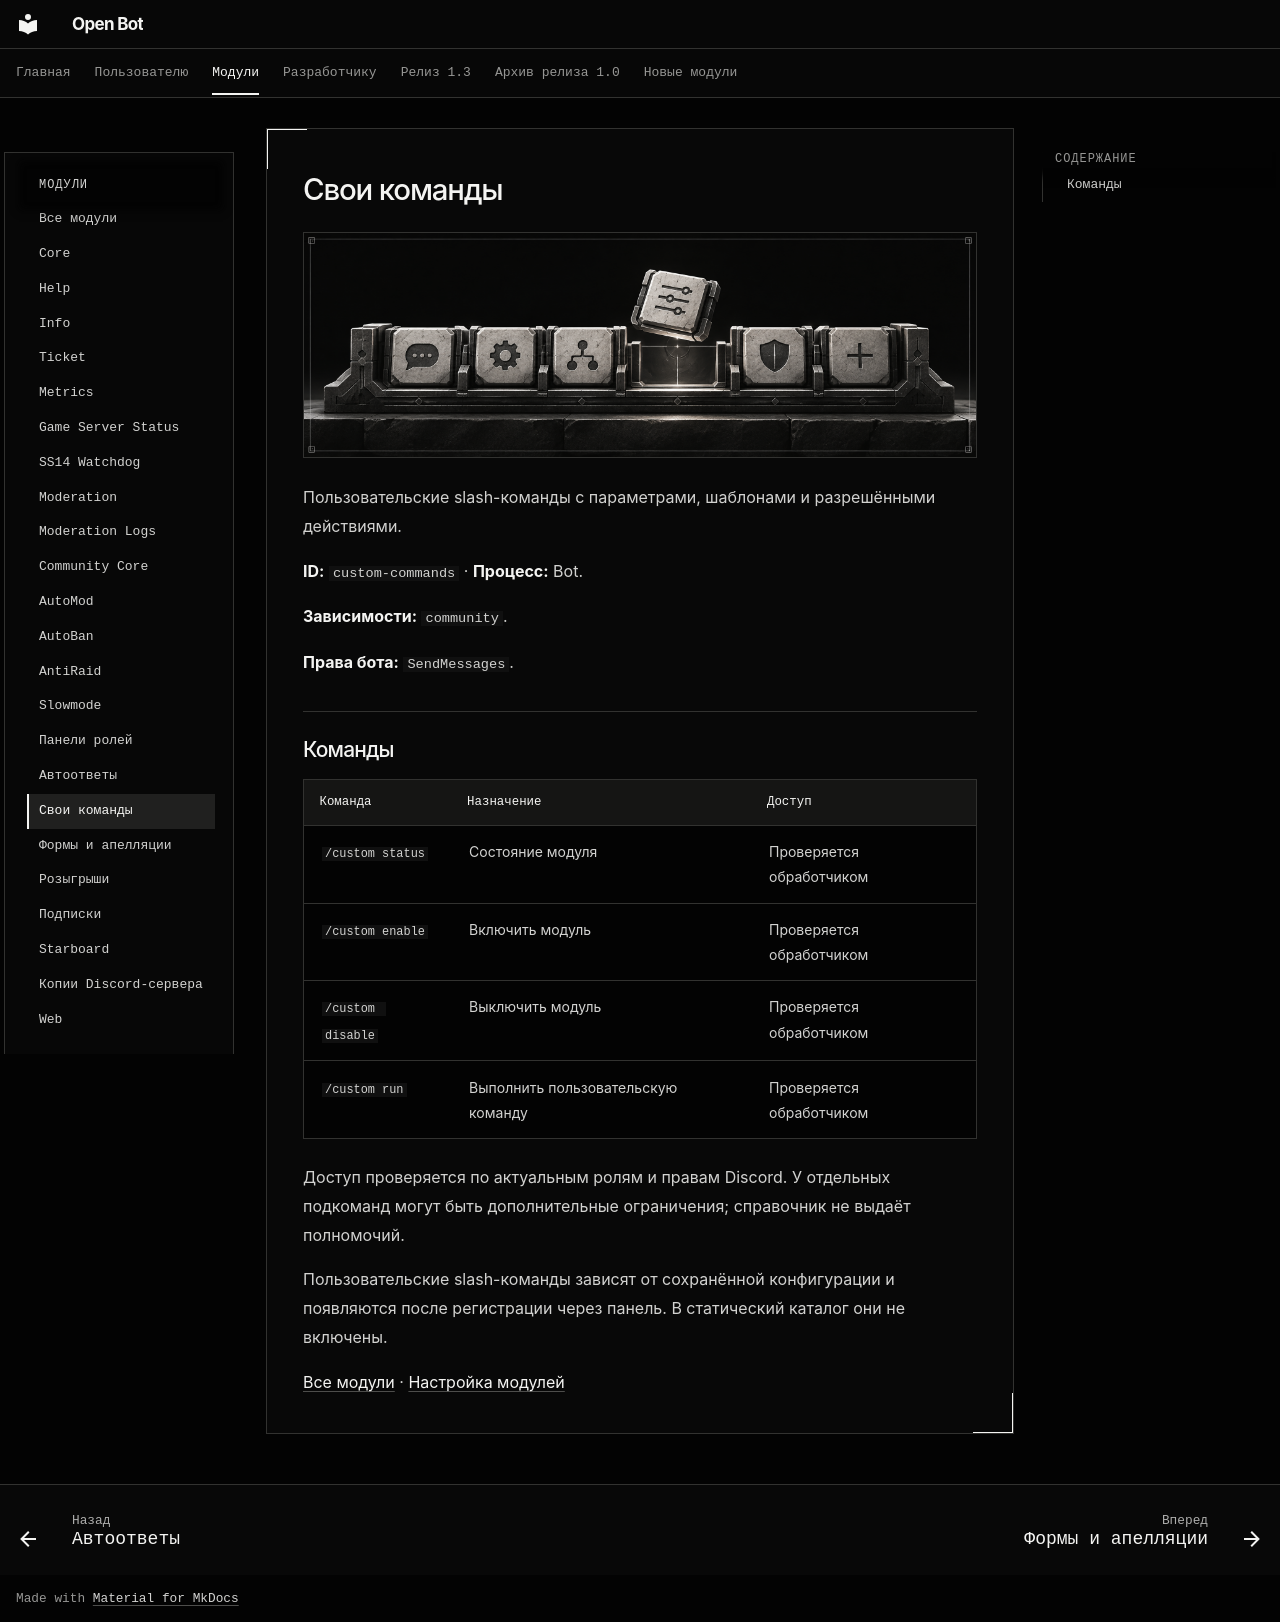

repository: cryals/open-bot · page: user/modules/custom-commands/index.html · generator: mkdocs

<!-- module-reference:start -->

# Свои команды

![Свои команды — иллюстрация модуля](../../assets/modules/custom-commands.png)

Пользовательские slash-команды с параметрами, шаблонами и разрешёнными действиями.

**ID:** `custom-commands` · **Процесс:** Bot.

**Зависимости:** `community`.

**Права бота:** `SendMessages`.

## Команды

| Команда           | Назначение                         | Доступ                   |
| ----------------- | ---------------------------------- | ------------------------ |
| `/custom status`  | Состояние модуля                   | Проверяется обработчиком |
| `/custom enable`  | Включить модуль                    | Проверяется обработчиком |
| `/custom disable` | Выключить модуль                   | Проверяется обработчиком |
| `/custom run`     | Выполнить пользовательскую команду | Проверяется обработчиком |

Доступ проверяется по актуальным ролям и правам Discord. У отдельных подкоманд могут быть дополнительные ограничения; справочник не выдаёт полномочий.

Пользовательские slash-команды зависят от сохранённой конфигурации и появляются после регистрации через панель. В статический каталог они не включены.

[Все модули](../catalog.md) · [Настройка модулей](../community.md)

<!-- module-reference:end -->
